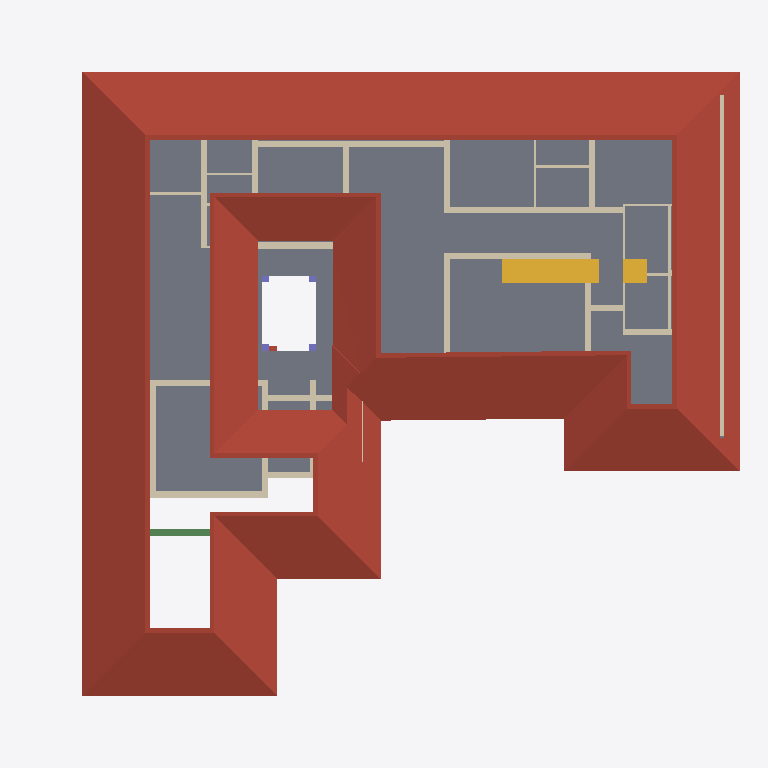
Plan cut of the same IFC building model at storey 'FF' (level 3.00 m, cut at 4.40 m), seen from above with north up, elements coloured by IFC class: 31 walls (beige), 4 columns (violet), 2 slabs (grey), 2 stair flights (yellow), 1 roof (red-brown), 1 beam (green). Cut surfaces are drawn darker.
Extent 26.9 m × 23.6 m × 6.9 m (x, y, z). Storeys (3): 00 at 0.00 m; GF at 0.45 m; FF at 3.00 m. Elements (105): 42 IfcWall, 15 IfcDoor, 13 IfcFurniture, 13 IfcWindow, 10 IfcColumn, 4 IfcBeam, 4 IfcStairFlight, 3 IfcSlab, 1 IfcRoof.

HEADER;
FILE_DESCRIPTION(('ViewDefinition[DesignTransferView]'),'2;1');
FILE_NAME('Sreekesh.ifc','2024-12-15T21:44:53+05:30',(''),(''),'IfcOpenShell 0.8.0','Bonsai 0.8.0','');
FILE_SCHEMA(('IFC4X3'));
ENDSEC;
DATA;
#1=IFCPROJECT('0aPvmvJuf5owphcfiKWAsN',$,'My Project',$,$,$,$,(#14,#26),#9);
#30=IFCSITE('3jTVXq97zE2OZTfzZH9iYT',$,'My Site',$,$,#53,$,$,$,$,$,$,$,$);
#36=IFCBUILDING('3Bt1MypEf4fuqFfshm9kTs',$,'My Building',$,$,#59,$,$,$,$,$,$);
#42=IFCBUILDINGSTOREY('3Yt8GBe1vE1Byt_$JKaQnQ',$,'GF',$,$,#7313,$,$,$,$);
#442=IFCBUILDINGSTOREY('2Kd1GY2knEC8u_nJ_yyMnN',$,'FF',$,$,#499,$,$,$,$);
#8023=IFCBUILDINGSTOREY('3LNq90aff4Xhn4xfthWyFx',$,'00',$,$,#8039,$,$,$,$);
#7282=IFCROOF('1xR$Iy8cz6PBZpMjmzsIta',$,'Roof',$,$,#34025,#7300,$,.HIP_ROOF.);
#5763=IFCSLAB('2k1_QIQ_vEheGYBKPFgtqG',$,'Slab',$,$,#7433,#5774,$,$);
#42875=IFCSTAIRFLIGHT('2cVz_X6LPDKfjjrhhLysVG',$,'StairFlight',$,$,#43171,#42907,$,14,13,0.182142853736877,0.150000005960464,.STRAIGHT.);
#2990=IFCWALL('1y9uyPxrf9GRbJMjKBTX4B',$,'Wall',$,$,#40567,#3001,$,$);
#18348=IFCWALL('1c7n2BYDr8yh53xvaRXxqS',$,'Wall',$,$,#19372,#18359,$,$);
#18525=IFCWALL('2nl9frQ2v9fwHEG6jroVG1',$,'Wall',$,$,#18587,#18536,$,$);
#18646=IFCWALL('20GHUXbGDFDBHE5XphavUy',$,'Wall',$,$,#39002,#18657,$,$);
#4130=IFCWALL('1AvIXg7ED1P9NhJbZDV_E1',$,'Wall',$,$,#27658,#4141,$,$);
#4072=IFCWALL('0Y3rN168r7Jxb0OqetfU7X',$,'Wall',$,$,#27630,#4083,$,$);
#2959=IFCWALL('3OEI3BHmD4XPtrMwXvI884',$,'Wall',$,$,#22909,#2970,$,$);
#18672=IFCWALL('0s5YaOi8jF58ocUKtzFB68',$,'Wall',$,$,#28064,#18683,$,$);
#45544=IFCSLAB('1pZoxm9nv3ueZPhg6ay1ll',$,'Slab',$,$,#45887,#45558,$,$);
#45624=IFCSTAIRFLIGHT('0kXRKmQxrChvM7pa6VirAk',$,'StairFlight',$,$,#45892,#45656,$,$,$,$,$,$);
#18392=IFCWALL('2Hkjxieqv1Fue5ySQ6NeWL',$,'Wall',$,$,#18393,#18403,$,$);
#3520=IFCWALL('1kfIyPN_b4JPSDED46DDvv',$,'Wall',$,$,#40538,#3526,$,$);
#18194=IFCWALL('1AbV9w0nLBfPekv$ii5eki',$,'Wall',$,$,#28370,#18205,$,$);
#9632=IFCBEAM('3pr5uRs7L4YulCCaCqiedM',$,'Beam',$,$,#9758,#9643,$,$);
#18588=IFCWALL('0dH3P3qYrCC8jvNsEw9m9T',$,'Wall',$,$,#35030,#18599,$,$);
#16824=IFCWALL('22rcD3X5r7MgpdxSZ8ZAiA',$,'Wall',$,$,#16885,#16835,$,$);
#4009=IFCWALL('2lHSG51rHEfeNsY_Rnf304',$,'Wall',$,$,#27573,#4020,$,$);
#4193=IFCWALL('1S26G2gIX1gA7ikyBlvCVo',$,'Wall',$,$,#27786,#4204,$,$);
#23875=IFCWALL('0DClOP6mT1CvFzGeMn9ZJc',$,'Wall',$,$,#24000,#23886,$,$);
#18042=IFCWALL('3bhXUDB39FaPZW_NASdZlT',$,'Wall',$,$,#18329,#18053,$,$);
#23938=IFCWALL('0ZZEq2syzEPfO9qD2AQWDv',$,'Wall',$,$,#24127,#23949,$,$);
#18431=IFCWALL('0_Fa$t1jbFZejYJKQtXQPU',$,'Wall',$,$,#18511,#18442,$,$);
#4251=IFCWALL('0Bt3ZVIAf4Xxxu9dLd3uEo',$,'Wall',$,$,#27744,#4262,$,$);
#23640=IFCWALL('0_SaQ7wpHF8PQbZNvLqwvm',$,'Wall',$,$,#27234,#23651,$,$);
#24146=IFCWALL('1IqnFxFrT6ouqKqDq21plZ',$,'Wall',$,$,#24189,#24157,$,$);
#24729=IFCWALL('15QyFwFBn9rgpI0zLt9Ihd',$,'Wall',$,$,#24772,#24740,$,$);
#4589=IFCWALL('3bxDDefdT5ye1dowu7JjI8',$,'Wall',$,$,#7438,#4600,$,$);
#24504=IFCWALL('2_1GARUmnBv8h1fVKiMUG8',$,'Wall',$,$,#24663,#24515,$,$);
#16913=IFCWALL('3FSYpd1tn9SgCqZ8sPMfkT',$,'Wall',$,$,#27910,#16924,$,$);
#24001=IFCWALL('3hphgpD2b28xqT53FPskSj',$,'Wall',$,$,#24108,#24012,$,$);
#22728=IFCWALL('0eBbQlH7v64usfOLZyJNbw',$,'Wall',$,$,#22771,#22739,$,$);
#16773=IFCWALL('0vAvAPPZn94g1F0qqRTqPu',$,'Wall',$,$,#27928,#16784,$,$);
#23702=IFCWALL('3vhPPX9TvFw8zHVZM78jVj',$,'Wall',$,$,#23763,#23713,$,$);
#4400=IFCWALL('2EfOldwLX0nA3x6s$146tT',$,'Wall',$,$,#27844,#4411,$,$);
#30247=IFCCOLUMN('0aBUEBh9nFyxt7qPokPLme',$,'Column',$,$,#30283,#30258,$,$);
#30219=IFCCOLUMN('0R9I4vQX17txKy9vG70tW0',$,'Column',$,$,#30278,#30230,$,$);
#30196=IFCCOLUMN('3PeVEc3Q9948lUDInj1rnw',$,'Column',$,$,#30246,#30207,$,$);
#30168=IFCCOLUMN('2ltoN0CLb5Lfet2TQi3YM4',$,'Column',$,$,#30195,#30179,$,$);
ENDSEC;